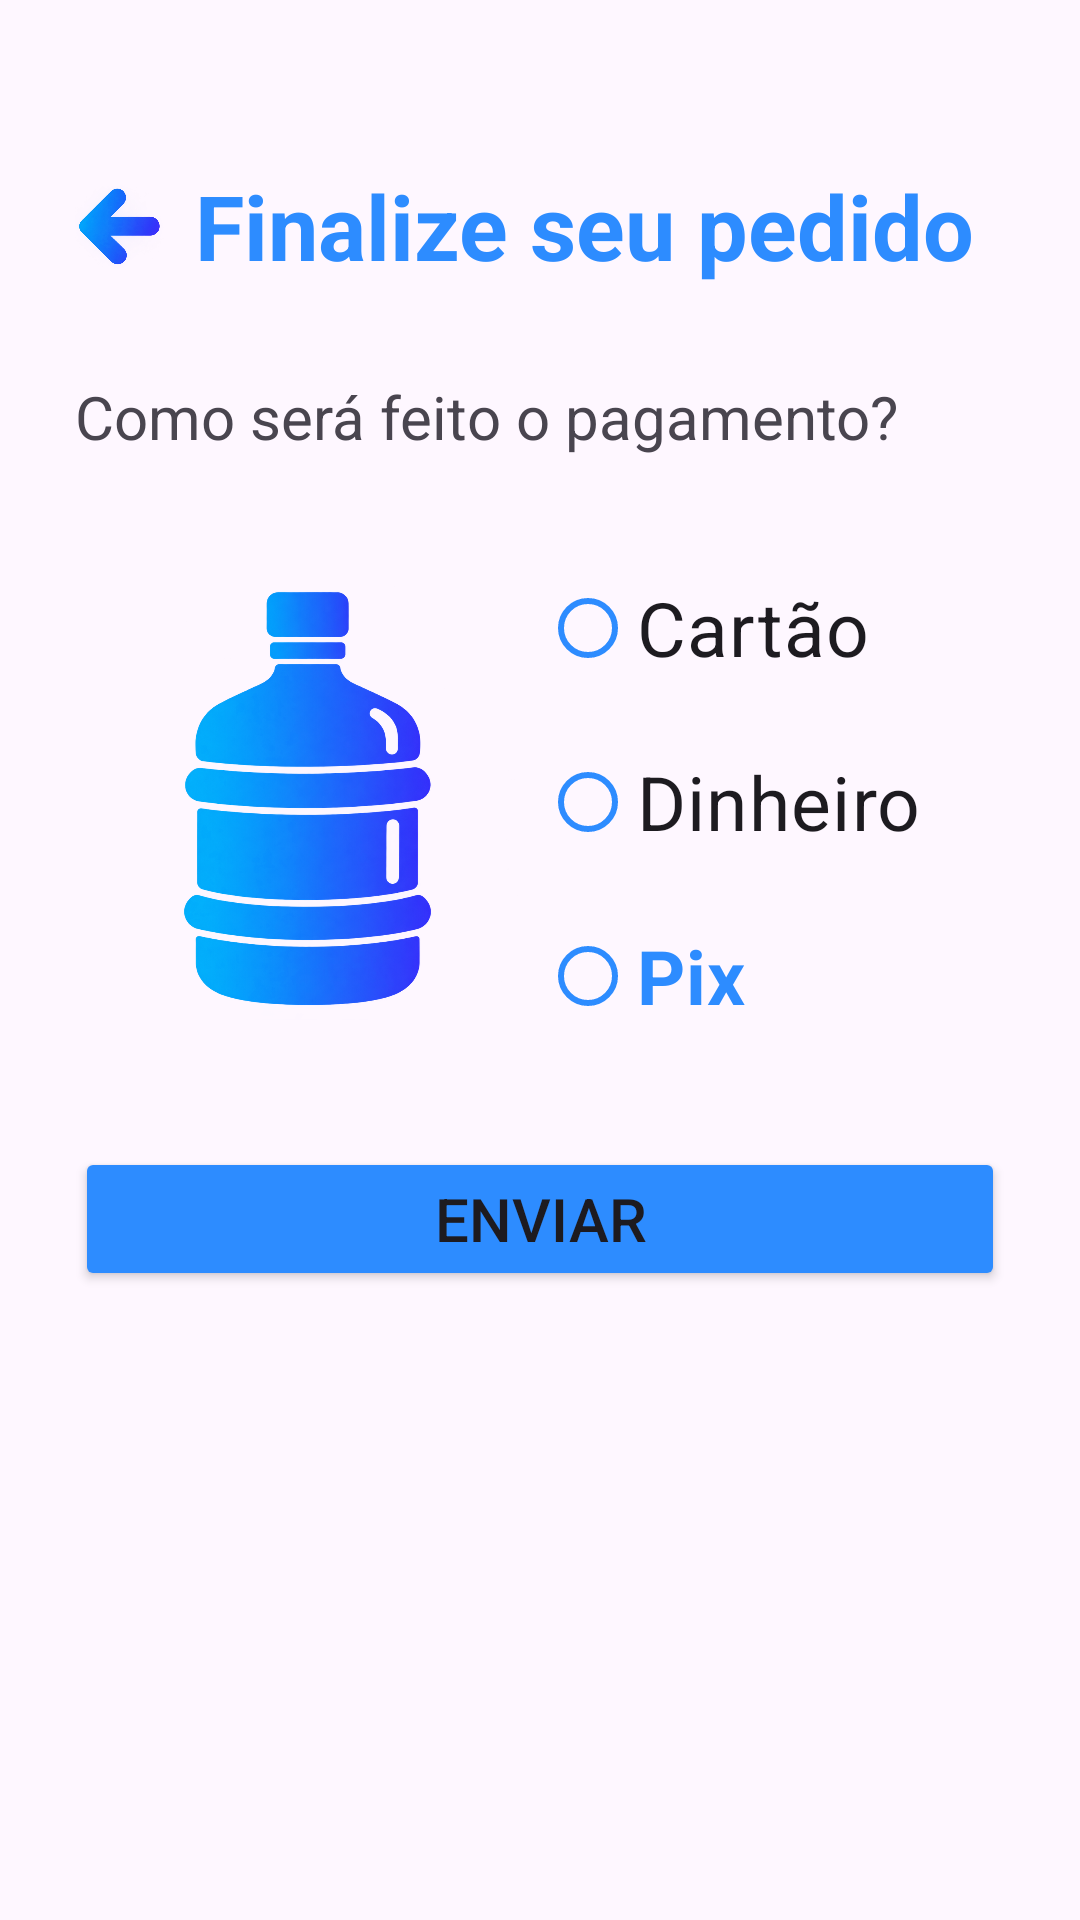

Layout XML and referenced resources for this Android screen:
<!-- AndroidManifest.xml: application theme Theme.ParteFinalProjeto_ENIAC -->
<!-- res/layout/activity_main2.xml -->
<?xml version="1.0" encoding="utf-8"?>
<LinearLayout android:id="@+id/main"
    xmlns:android="http://schemas.android.com/apk/res/android"
    android:layout_width="match_parent"
    android:layout_height="match_parent"
    android:orientation="vertical"
    android:padding="25dp"
    xmlns:app="http://schemas.android.com/apk/res-auto">

    <LinearLayout
        android:layout_width="match_parent"
        android:layout_height="wrap_content"
        android:orientation="horizontal"
        android:layout_marginTop="30dp"
        android:gravity="center_vertical" >
        <ImageView
            android:id="@+id/setaVoltar"
            android:layout_width="30dp"
            android:layout_height="30dp"
            android:layout_marginEnd="10dp"
            android:clickable="true"
            android:focusable="true"
            android:src="@drawable/seta" />
        <TextView
            android:layout_width="wrap_content"
            android:layout_height="wrap_content"
            android:text="Finalize seu pedido"
            android:textColor="@color/blue"
            android:textSize="30sp"
            android:textStyle="bold" />
    </LinearLayout>
    <TextView
        android:layout_width="wrap_content"
        android:layout_height="wrap_content"
        android:text="Como será feito o pagamento?"
        android:textSize="20sp"
        android:layout_marginTop="30dp" />


    <LinearLayout
        android:layout_width="match_parent"
        android:layout_height="wrap_content"
        android:orientation="horizontal"
        android:gravity="center_vertical"
        android:layout_marginTop="20dp">

        <ImageView
            android:id="@+id/galao"
            android:layout_width="0dp"
            android:layout_height="180dp"
            android:layout_weight="1"
            android:scaleType="fitCenter"
            android:src="@drawable/galao" />

        <RadioGroup
            android:id="@+id/radGroupPagamento"
            android:layout_width="0dp"
            android:layout_height="wrap_content"
            android:layout_weight="1"
            android:orientation="vertical">
            <RadioButton
                android:id="@+id/RadCartao"
                android:layout_width="wrap_content"
                android:layout_height="wrap_content"
                android:textSize="25sp"
                android:layout_marginTop="10dp"
                app:buttonTint="@color/blue"
                android:text="Cartão" />
            <RadioButton
                android:id="@+id/RadCDinheiro"
                android:layout_width="wrap_content"
                android:layout_height="wrap_content"
                android:textSize="25sp"
                android:layout_marginTop="10dp"
                app:buttonTint="@color/blue"
                android:text="Dinheiro" />
            <RadioButton
                android:id="@+id/RadPix"
                android:layout_width="wrap_content"
                android:layout_height="wrap_content"
                android:textSize="25sp"
                android:layout_marginTop="10dp"
                android:textColor="@color/blue"
                android:textStyle="bold"
                app:buttonTint="@color/blue"
                android:text="Pix" />
        </RadioGroup>
    </LinearLayout>

    <Button
        android:id="@+id/btPagamento"
        android:layout_width="match_parent"
        android:layout_height="wrap_content"
        android:layout_marginTop="30dp"
        android:backgroundTint="@color/blue"
        android:text="Enviar"
        android:textSize="20sp"/>


</LinearLayout>
<!-- resources referenced by this layout -->
<resources>
  <color name="blue">#2D8CFF</color>
  <!-- drawable galao: png bitmap (drawable, 512951 bytes) -->
  <!-- drawable seta: png bitmap (drawable, 255082 bytes) -->
  <style name="Theme.ParteFinalProjeto_ENIAC" parent="Base.Theme.ParteFinalProjeto_ENIAC" />
  <style name="Base.Theme.ParteFinalProjeto_ENIAC" parent="Theme.Material3.DayNight.NoActionBar">
          
          
      </style>
</resources>
